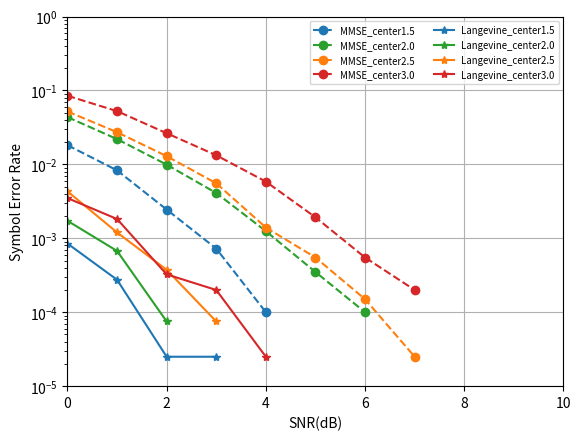

Recreate this plot in Python. (Note: this script raises an exception after producing the figure.)
import numpy as np 
import matplotlib.pyplot as plt
import seaborn as sns

# SER: tab:blue, tab:green, tab:orange, tab:red

SNRdB_range = SNRdB_range = np.arange(0, 11, 1)
num_methods = 8
labels = ['MMSE_center1.5', 'MMSE_center2.0', 'MMSE_center2.5', 'MMSE_center3.0', 'Langevine_center1.5', 'Langevine_center2.0', 'Langevine_center2.5', 'Langevine_center3.0']
colors = ['tab:blue', 'tab:green', 'tab:orange', 'tab:red', 'tab:blue', 'tab:green', 'tab:orange', 'tab:red']
markers = ['o', 'o', 'o', 'o', '*', '*', '*', '*']
# labels = ['MMSE', 'Langevine', 'MMNet']
# colors = ['tab:green', 'tab:orange', 'tab:red']
# markers = ['v', '*', 'x']


SER_data = np.array([
    [0.0182, 0.0083, 0.00245, 0.000725, 0.0001,  0.,  0.,  0., 0.,  0., 0.],
    [0.043675, 0.021975, 0.009925, 0.0041,  0.00125,  0.00035,  0.0001, 0., 0., 0., 0.],
    [5.1975e-02, 2.7275e-02, 1.2925e-02, 5.5500e-03, 1.4000e-03, 5.5000e-04, 1.5000e-04, 2.5000e-05, 0.00e+00, 0.00e+00, 0.00e+00],
    [0.084875, 0.052525, 0.026425, 0.013275, 0.00585,  0.001925, 0.00055,  0.0002,  0., 0., 0.],
    [8.50e-04, 2.75e-04, 2.50e-05, 2.50e-05, 0.00e+00, 0.00e+00, 0.00e+00, 0.00e+00, 0.00e+00, 0.00e+00, 0.00e+00],
    [1.725e-03, 6.750e-04, 7.500e-05, 0.00e+00, 0.00e+00, 0.00e+00, 0.00e+00, 0.00e+00, 0.00e+00, 0.00e+00, 0.00e+00],
    [4.325e-03, 1.200e-03, 3.750e-04, 7.500e-05, 0.00e+00, 0.00e+00, 0.00e+00, 0.00e+00, 0.00e+00, 0.00e+00, 0.00e+00],
    [3.500e-03, 1.825e-03, 3.250e-04, 2.000e-04, 2.500e-05, 0.00e+00, 0.00e+00, 0.00e+00, 0.00e+00, 0.00e+00, 0.00e+00]
])

for i in range(0, num_methods):
    for j in range(0, SNRdB_range.shape[0]):
        if SER_data[i][j] == 0. :
            SER_data[i][j] = np.nan

#sns.set_style("whitegrid")

for i in range(0, 4):
    plt.plot(SNRdB_range, SER_data[i], linestyle='dashed', color=colors[i], marker=markers[i], markersize=6, label=labels[i])
for i in range(4, num_methods):
    plt.plot(SNRdB_range, SER_data[i], color=colors[i], marker=markers[i], markersize=6, label=labels[i])

plt.xlim(0, 10)
plt.ylim(1e-5, 1)
plt.yscale('log')
plt.xlabel('SNR(dB)')
plt.ylabel('Symbol Error Rate')
plt.legend(loc='upper right', fontsize = 'x-small', ncol=2)
plt.grid(True)
plt.savefig('./figures/QAM16_4to16/MIMO_MMSE_vs_Langevine.png')